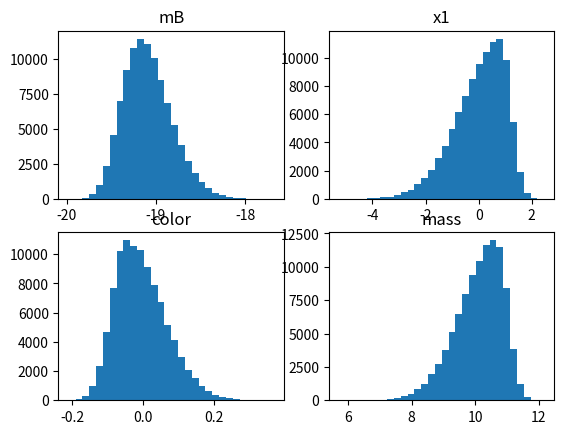

Generate this figure with matplotlib:
import numpy as np


def double_gauss(mu, sigp, sigm, size):
    """Double Gaussian distribution. Note: mu is the mode and not the mean."""
    
    sigm = abs(sigm) # Just in case

    p = np.array([sigp, sigm], dtype=np.float64) # probability of one side is proportional to sigma on that side
    p /= sum(p)


    sig = np.random.choice([sigp, -sigm], size = size, replace = True, p = p)
    
    return abs(np.random.normal(size = size))*sig + mu



def make_SALT2_params(size):
    """Generates "noise"-free mB, x1, c. Trained on JLA SALT2-4 SDSS z < 0.2 and SNLS z < 0.5. Very simple model with linear alpha/beta and same distribution irrspective of host-mass. mB needs h=0.7 distance modulus added to it."""

    color = double_gauss(-0.0474801042369, 0.0965032273527, 0.0428443663595, size = size)
    x1 = double_gauss(0.872727291354, 0.358731835038, 1.42806797468, size = size)
    mass = double_gauss(10.701690617, 0.334359086569, 1.0750402101, size = size)

    mB = -19.0199168813 - 0.0838387899933*(mass > 10.) + 3.20907949118*color - 0.137042055737*x1

    return mB, x1, color, mass


if __name__ == "__main__":
    import matplotlib.pyplot as plt
    
    mB, x1, color, mass = make_SALT2_params(100000)

    print ("Median mB", np.median(mB))


    plt.subplot(2,2,1)
    plt.hist(mB, bins = 30)
    plt.title("mB")

    plt.subplot(2,2,2)
    plt.hist(x1, bins = 30)
    plt.title("x1")

    plt.subplot(2,2,3)
    plt.hist(color, bins = 30)
    plt.title("color")

    plt.subplot(2,2,4)
    plt.hist(mass, bins = 30)
    plt.title("mass")
    
    plt.savefig("SALT_params.pdf")
    plt.close()
